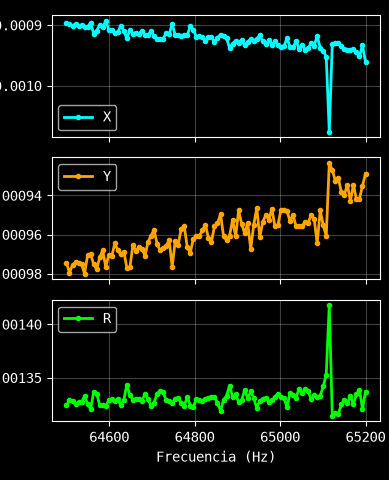

Values plotted in this chart, from the file beside it:
Excitación: 0.002 V
Frecuencia (Hz), X (V), Y (V), R (V)
64500, -0.0008967, -0.0009744, 0.001324
64507, -0.0008982, -0.0009795, 0.001329
64514, -0.0009009, -0.0009756, 0.001328
64521, -0.0008982, -0.0009741, 0.001325
64528, -0.0009009, -0.0009744, 0.001327
64535, -0.0009003, -0.0009753, 0.001327
64542, -0.000903, -0.0009801, 0.001333
64549, -0.000903, -0.0009705, 0.001326
64557, -0.0008961, -0.0009699, 0.00132
64564, -0.0009141, -0.0009753, 0.001337
64571, -0.000909, -0.0009777, 0.001335
64578, -0.0009, -0.0009717, 0.001324
64585, -0.0009039, -0.0009681, 0.001324
64592, -0.0008931, -0.0009765, 0.001323
64599, -0.0009075, -0.0009705, 0.001329
64606, -0.0009084, -0.0009711, 0.00133
64613, -0.0009129, -0.0009645, 0.001328
64620, -0.0009117, -0.0009681, 0.00133
64627, -0.0009009, -0.0009702, 0.001324
64634, -0.0009105, -0.0009687, 0.001329
64641, -0.0009219, -0.0009771, 0.001343
64648, -0.0009078, -0.0009768, 0.001334
64656, -0.0009141, -0.0009654, 0.00133
64663, -0.0009123, -0.0009684, 0.00133
64670, -0.0009141, -0.0009663, 0.00133
64677, -0.0009099, -0.0009675, 0.001328
64684, -0.0009162, -0.0009708, 0.001335
64691, -0.0009165, -0.0009639, 0.00133
64698, -0.0009102, -0.0009606, 0.001323
64705, -0.0009183, -0.0009576, 0.001327
64712, -0.0009228, -0.0009648, 0.001335
64719, -0.0009231, -0.0009681, 0.001338
64726, -0.0009225, -0.0009669, 0.001336
64733, -0.0009129, -0.0009657, 0.001329
64740, -0.0009153, -0.000963, 0.001329
64747, -0.0008979, -0.0009765, 0.001327
64755, -0.0009171, -0.0009633, 0.00133
64762, -0.0009168, -0.0009651, 0.001331
64769, -0.0009186, -0.000957, 0.001327
64776, -0.0009159, -0.0009558, 0.001324
64783, -0.0009165, -0.0009666, 0.001332
64790, -0.0009018, -0.0009693, 0.001324
64797, -0.0009075, -0.0009621, 0.001323
64804, -0.0009195, -0.0009609, 0.00133
64811, -0.0009186, -0.0009606, 0.001329
64818, -0.0009195, -0.0009579, 0.001328
64825, -0.0009261, -0.0009549, 0.00133
64832, -0.0009198, -0.0009618, 0.001331
64839, -0.0009195, -0.0009636, 0.001332
64846, -0.0009279, -0.0009558, 0.001332
64854, -0.000921, -0.0009543, 0.001326
64861, -0.0009156, -0.0009495, 0.001319
64868, -0.0009183, -0.0009609, 0.001329
64875, -0.0009216, -0.000963, 0.001333
64882, -0.0009381, -0.0009606, 0.001343
64889, -0.0009306, -0.0009525, 0.001332
64896, -0.0009258, -0.0009609, 0.001334
64903, -0.0009291, -0.0009477, 0.001327
64910, -0.0009246, -0.0009546, 0.001329
... 41 more rows
